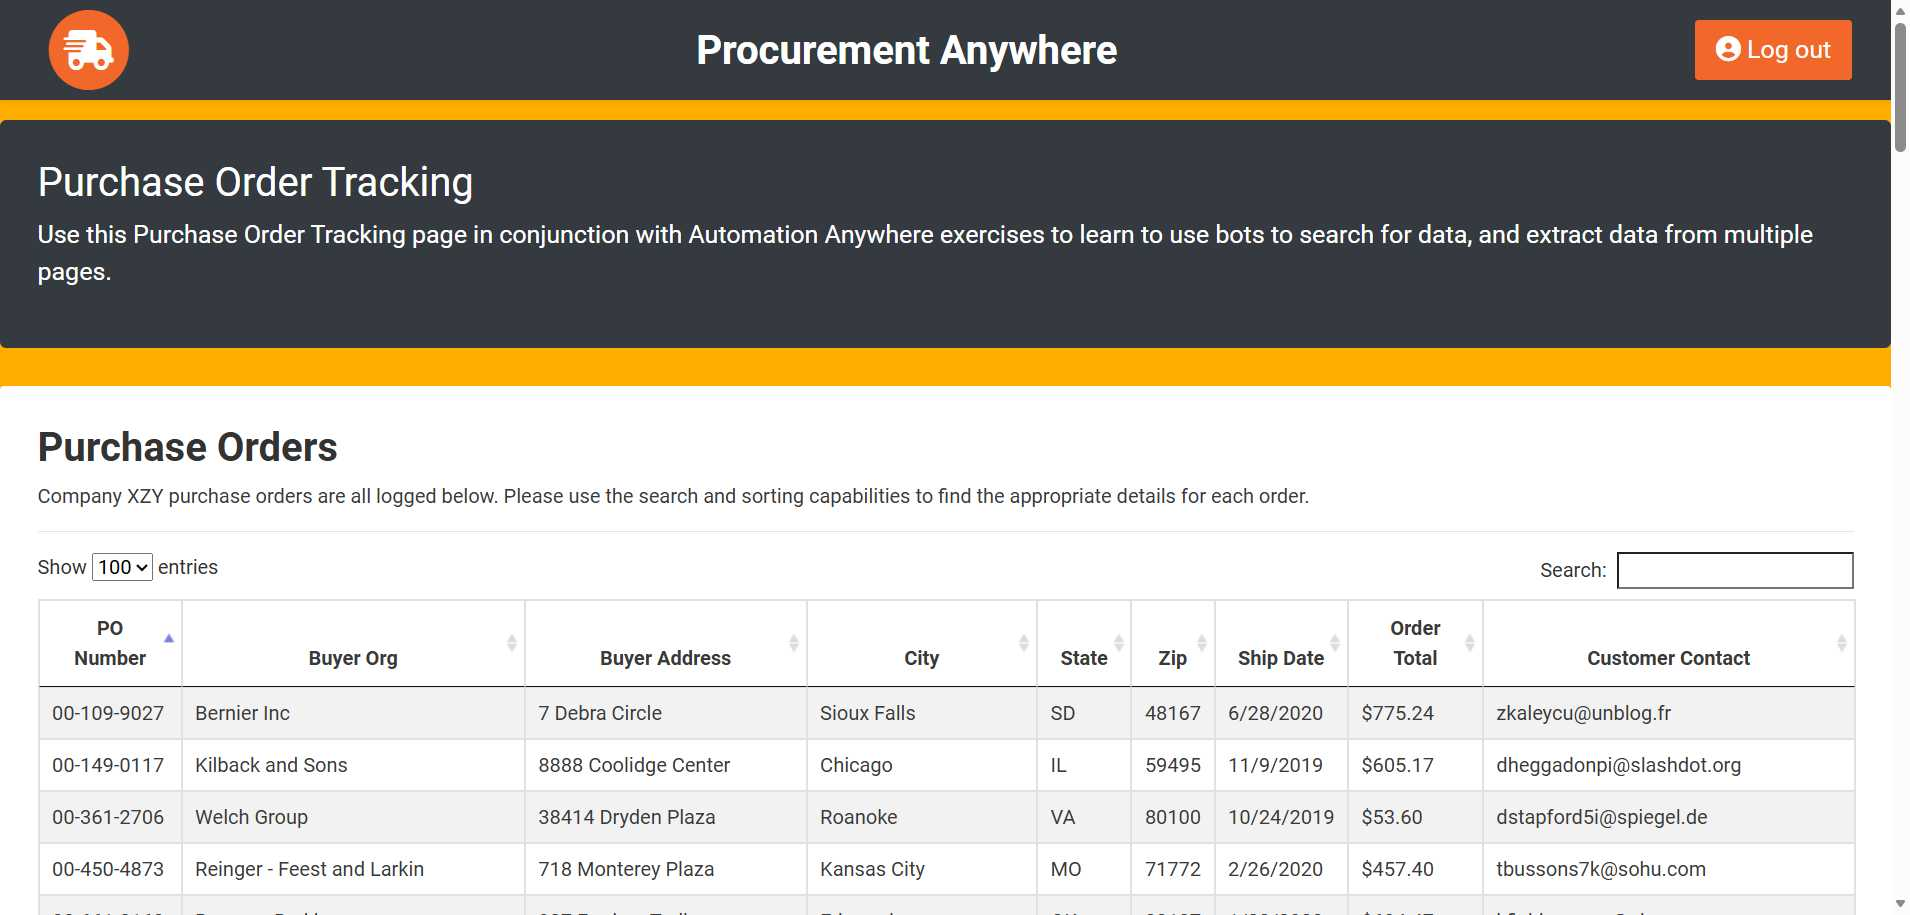
Workflow: Main

Step 1: Edge Automation Anywhere Labs - PO Tracking L in window 'Automation Anywhere Labs - PO Tracking Lookup' (msedge.exe)
